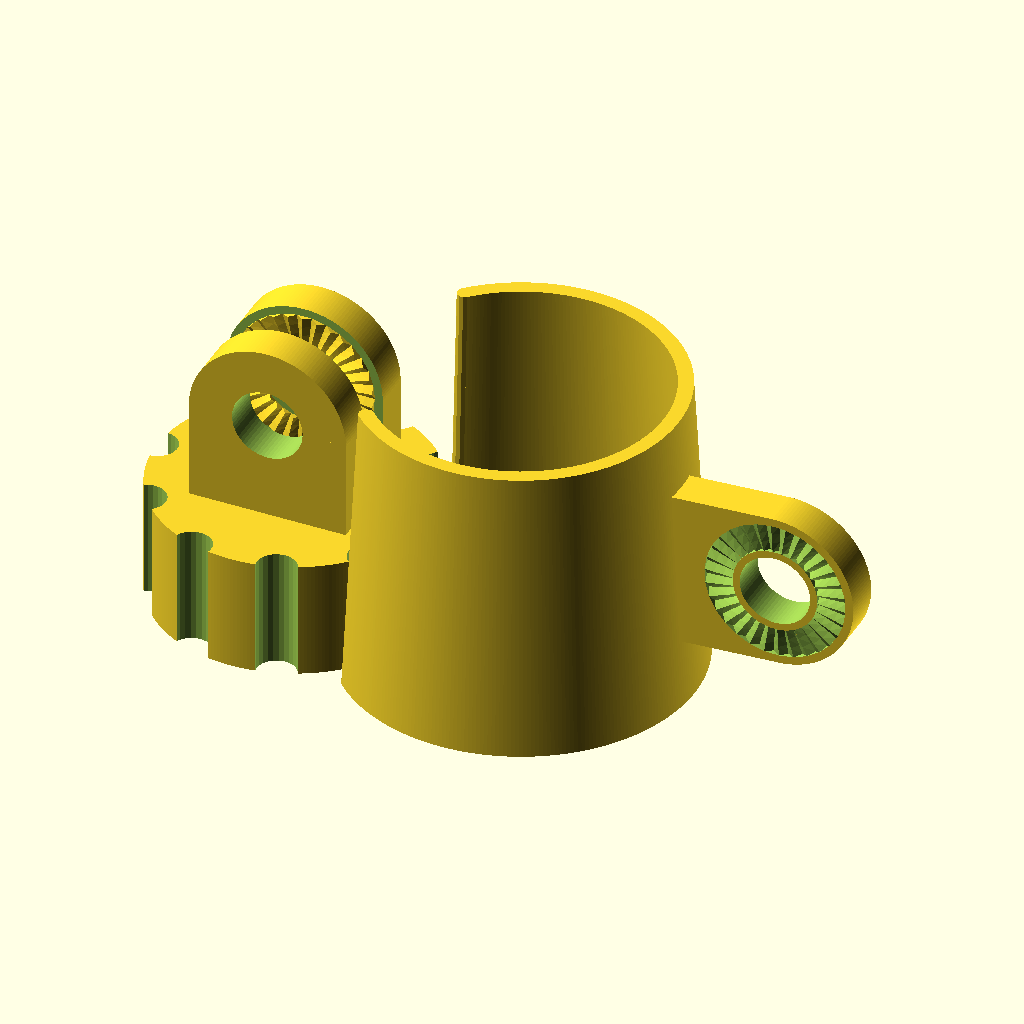
Cell 1 — every parameter at its default value.
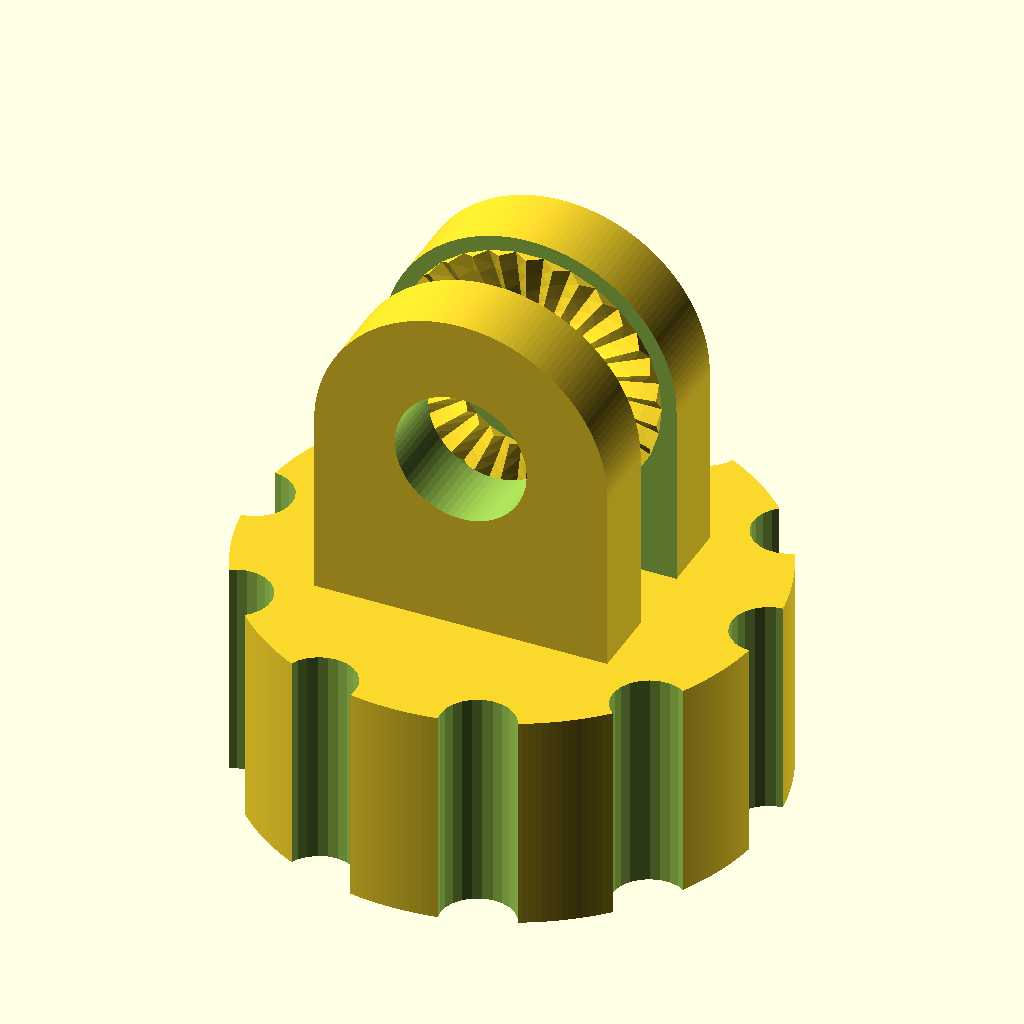
Cell 2: part = "mount" (everything else at default).
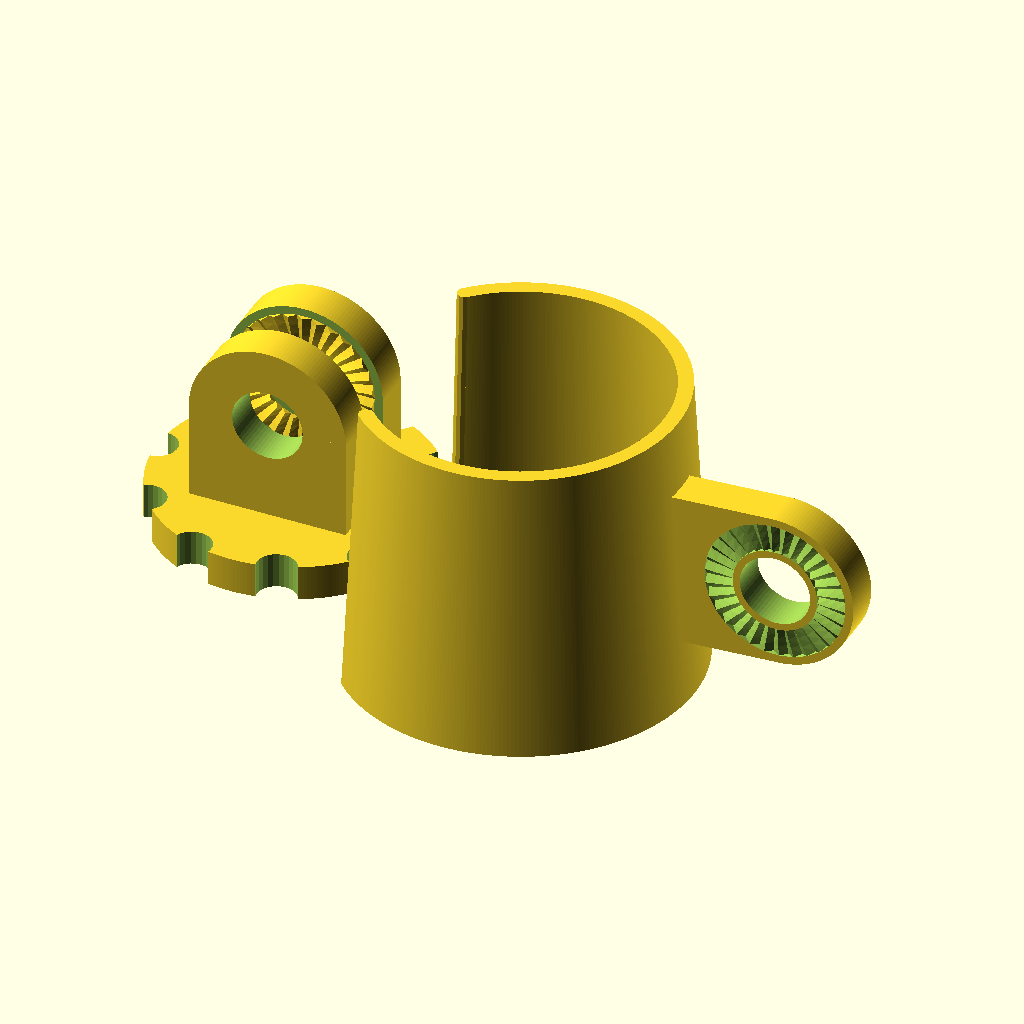
Cell 3: nut_size = 32 (everything else at default).
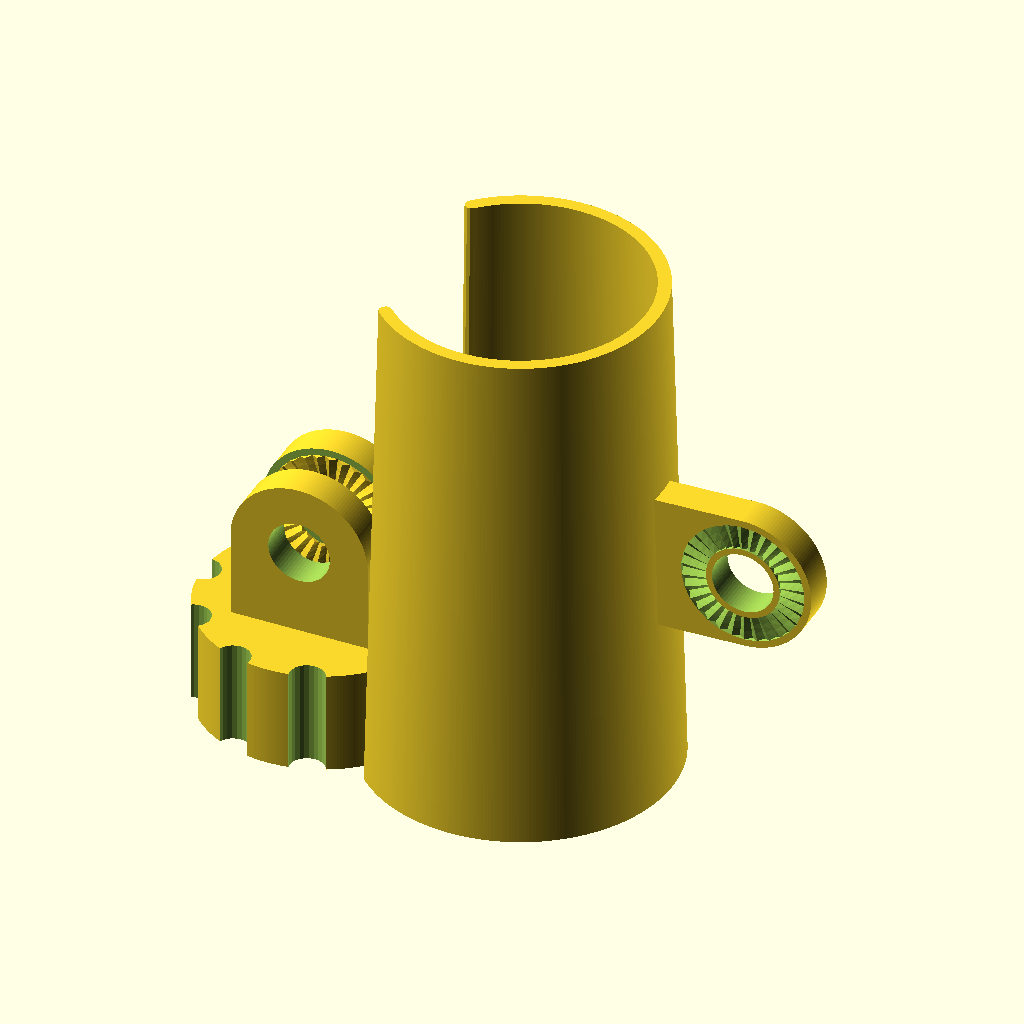
Cell 4 — holder_length set to 60, the other parameters unchanged.
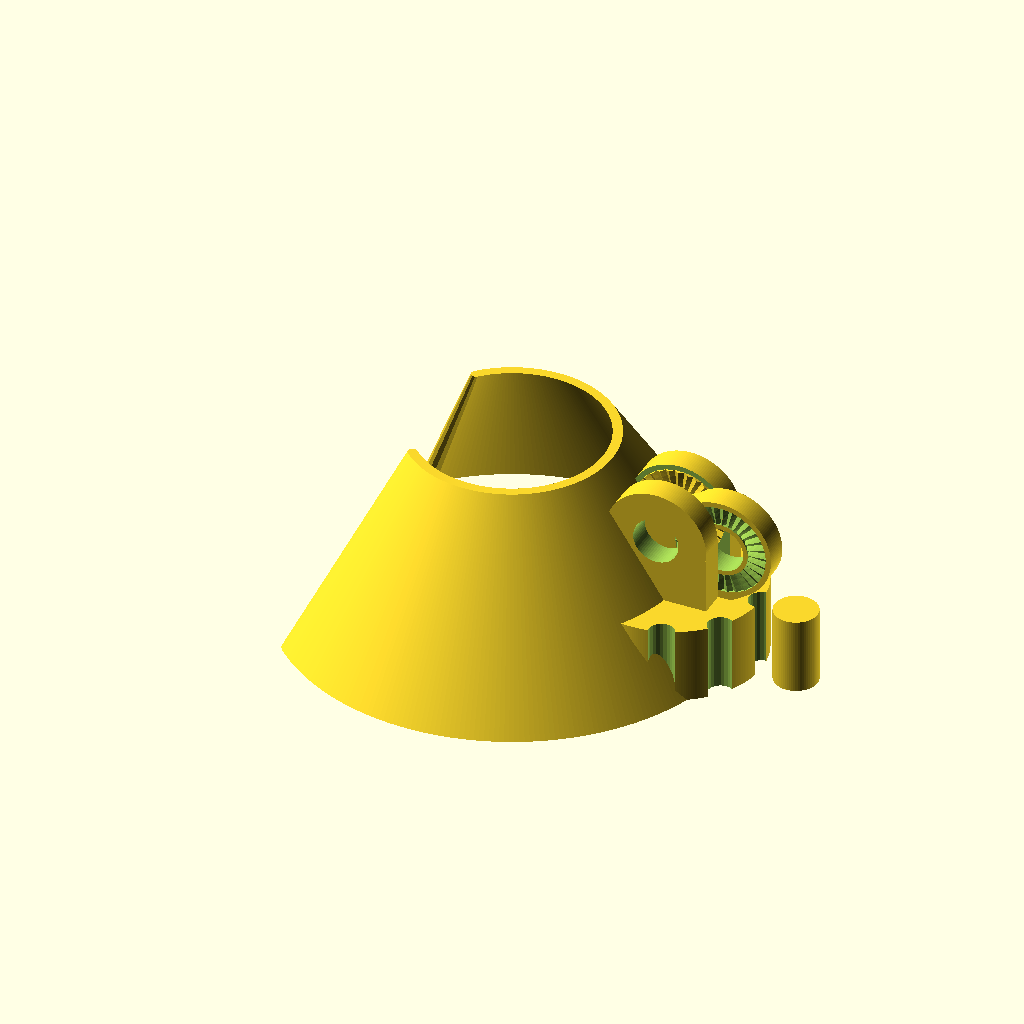
Cell 5: the same model with front_inner_diameter = 64.
All cells are drawn from the same view direction (rotation 55°, 0°, 25°, orthographic, colour scheme Cornfield), but the view is re-fitted for each cell, so position and scale can differ between cells as well as the parameter.
Source of the model, inputs/thingiverse/files/thing-2548892/files/microphone-holder.scad:
// preview[view:south west, tilt:top diagonal]

// Which part would you like to see?
part = "all"; // [all:All parts,mount:Mount Only,holder:Holder Only,axle:Axle Only]

/* [Basic] */

// Nut parameters in a mount

// Size of a nut between two flat edges
nut_size = 16;

nut_height = 8.3;

// Microphone holder parameters
holder_length = 30;

// Front inner diameter must be bigger or equal than rear one
front_inner_diameter = 32;
rear_inner_diameter = 29;

// Holder wall thickness
wall_thickness = 1.5;

/* [Advanced] */

// Knurled mount parameters
mount_base_height = 12;
mount_base_diameter = 28;

// Knurl's depth
knurl_depth = 2;
knurl_count = 10;

// Joint parameters
joint_outer_diameter = 16;

// Distance between two outer surfaces of the joint
joint_total_thickness = 12;
joint_height = 18;

// Gap width for middle joint arm
joint_slot_width = 4;

// Hole for the joint axle
joint_hole_diameter = 7;

// Joint cogs parameters
cogs_count=30;
cogs_height=0.5;

// An offset from outer joint surface and inner joint axle hole
cogs_offset=1;

/* [Print options] */

// printing parameters

// Expansion of detail as a result of extrusion
print_expansion = 0.1;

// Gap between details when printed together
gap_between_parts = 2;

/* [Hidden] */

// construction hidden constants

// technical overlap between joined or deducted details to ensure volumes are combined in one and deducted without thin planes at the edges
overlap=0.1;
pi=3.14;

// all parts together

print_part();

module print_part() {
    if ( (part == "all") || (part == "mount") ) {
        base_part();
    }

    if ( (part == "all") || (part == "holder") ) {
        offset=(mount_base_diameter/2)*cos(asin(((front_inner_diameter/2+wall_thickness)*sin(45))/(mount_base_diameter/2)))+(front_inner_diameter/2+wall_thickness)*(1+cos(45))+wall_thickness;
        translate( [offset+gap_between_parts,0,0] )
        rotate( [0,0,-90] )
        holder_part();
    }

    if ( (part == "all") || (part == "axle") ) {
        translate( [mount_base_diameter/2+gap_between_parts+joint_hole_diameter/2,0,0] )
        axle_part();
    }
}

// PART 1: Stand Mount

module base_part() {
    union() {
        difference() {
            base();
            nut ();
            knurls();
        };

        translate( [0,0,mount_base_height] )
        stand_mount_joint();
    }
}

module base () {
    cylinder( $fn=mount_base_diameter*pi*3, mount_base_height, d=mount_base_diameter );
}    

module knurls () {
    count = knurl_count;
    height = mount_base_height;
    radius = knurl_depth;
    surface_diameter = mount_base_diameter;
    
    angle=360/count;
    for( number = [1 : count] ) {
        rotate( [0,0,angle*number] )
        translate( [surface_diameter/2,0,-overlap] )
        cylinder( $fn=24, height+2*overlap, r=radius );
    };
}

module nut () {
    translate( [0,0,-overlap] )
    cylinder( $fn=6, nut_height+print_expansion+overlap, d=((nut_size+2*print_expansion)/cos(30)) );
}

module stand_mount_joint () {
    width = joint_outer_diameter;
    depth = joint_total_thickness;
    height = joint_height;
    hole_diameter = joint_hole_diameter+2*print_expansion;
	
	slot_width = joint_slot_width+2*print_expansion;

	union() {
		// joint without cogs
		difference() {
			// joint full body
			union() {
				// cubical part of the joint is radius less than full height
				// radius is half width of the joint
				translate( [-width/2, -depth/2, -overlap] )
				cube( [width, depth, height-width/2+overlap] );
				
				// radial part of the joint
				translate( [0,0,height-width/2] )
				rotate( [90,0,0] ) 
				cylinder( $fn=width*pi*3, depth, d=width, center=true );
			}
			
			// slot
			translate( [-width/2-overlap, -slot_width/2, -overlap*2] )
			cube( [width+overlap*2, slot_width, height+overlap*3] );
			
			// mount hole
			translate( [0,0,height-width/2] )
			rotate( [90,0,0] ) 
			cylinder( $fn=hole_diameter*pi*3, depth+overlap*2, d=hole_diameter, center=true );
		}
		
		// cogs
		translate( [0,-slot_width/2,height-width/2] )
		cogs( true );

        rotate ( [0,0,180] )
		translate( [0,-slot_width/2,height-width/2] )
		cogs( true );
	}
}

// PART 2: Holder

// this is the angle for whole detail to rotate to make holder semi-circle perpendicular to XY plane
ratio = front_inner_diameter/rear_inner_diameter;
tilt_angle = atan(((rear_inner_diameter/2+wall_thickness)*ratio-(rear_inner_diameter/2+wall_thickness))/holder_length);

module holder_part() {
    // make wide side of the holder laying flat at XY plane
    translate ( [0,0,holder_length/2] )
    rotate( [-90+tilt_angle,0,0] )
    union() {
        holder();

        holder_joint();
    }
}

module holder() {
	length = holder_length;
	inner_radius = [rear_inner_diameter/2, front_inner_diameter/2];
	thickness = wall_thickness;
	
	outer_radius = [inner_radius[0]+thickness, (inner_radius[0]+thickness)*ratio];
	
    // rotate holder to make it horizontal before attaching to the joint
	rotate( [-tilt_angle,0,0] )
    translate( [0,0,-outer_radius[0]*(1+ratio)/2] )
    rotate( [-90,0,0] )
	rotate( [0,0,45] )
	linear_extrude( height=length, slices=ceil(length), scale=ratio, center=true )
	union() {
		difference() {
			circle( $fn=2*outer_radius[0]*pi*3, r=outer_radius[0] );
			circle( $fn=2*inner_radius[0]*pi*3, r=inner_radius[0] );
			square( outer_radius[0]+overlap );
		}
		
		translate( [inner_radius[0]+thickness/2, 0] )
		circle( $fn=12, d=thickness );

		translate( [0, inner_radius[0]+thickness/2] )
		circle( $fn=12, d=thickness );
	}
}

// joint arm
module holder_joint () {
    width = joint_outer_diameter;
    depth = joint_slot_width-print_expansion;
    height = joint_height;
    hole_diameter = joint_hole_diameter+2*print_expansion;

	holder_min_radius = rear_inner_diameter/2+wall_thickness;
	insert_angle = asin((depth/2)/holder_min_radius);
	insert_length = holder_min_radius*(1-cos(insert_angle))+overlap;

	translate( [0, 0, -insert_length/2] )
	cube( [depth, width, insert_length], center=true );
	
	union() {
		// joint without cogs
		difference() {
			// joint full body
			union() {
				// cubical part of the joint
				translate( [-depth/2, -width/2, -overlap] )
				cube( [depth, width, height-width/2+overlap] );
				
				// radial part of the joint
				translate( [0,0,height-width/2] )
				rotate( [0,90,0] ) 
				cylinder( $fn=width*pi*3, depth, d=width, center=true );
			}
			
			// mount hole
			translate( [0,0,height-width/2] )
			rotate( [0,90,0] ) 
			cylinder( $fn=hole_diameter*pi*3, depth+overlap*2, d=hole_diameter, center=true );

			// cogs
			rotate( [0,0,90] )
			translate( [0,-depth/2,height-width/2] )
			cogs();

			rotate( [0,0,-90] )
			translate( [0,-depth/2,height-width/2] )
			cogs( false );
		}
	}
}


// PART 3: Joining Axle

module axle_part() {
    cylinder( $fn=joint_hole_diameter*pi*3, joint_total_thickness, d=joint_hole_diameter-print_expansion*2 );
}

// small cogs to make a traction in joint
// if cogs are convex, then their length is shorter to fit into concave cogs slots after printing
module cogs( isConvex=true ) {
    count = cogs_count;
    angle=360/count;

	offset = cogs_offset + ( isConvex ? -2*print_expansion : 2*print_expansion );
	outer_radius = joint_outer_diameter/2-offset;
	inner_radius = joint_hole_diameter/2+offset;

    height = cogs_height;
	length = outer_radius*cos(angle/2)-inner_radius;
    
	outer_width=outer_radius*sin(angle/2)*2;
	inner_width=inner_radius*tan(angle/2)*2;
	
    for( number = [1 : count] ) {
        rotate( [0,number*angle,0] )
		translate( [0,0,-outer_radius*cos(angle/2)] )
		linear_extrude( height=length, slices=ceil(length), scale=[(inner_width/outer_width),1] )
		polygon( points=[[-outer_width/2,0], [0,height], [outer_width/2,0], [outer_width/2,-overlap], [-outer_width/2,-overlap]] );
    };
}
Customizer parameters (derived from the source; name, type, default, range or options):
part: string, default "all", options "all", "mount", "holder", "axle"
nut_size: number, default 16
nut_height: number, default 8.3
holder_length: number, default 30
front_inner_diameter: number, default 32
rear_inner_diameter: number, default 29
wall_thickness: number, default 1.5
mount_base_height: number, default 12
mount_base_diameter: number, default 28
knurl_depth: number, default 2
knurl_count: number, default 10
joint_outer_diameter: number, default 16
joint_total_thickness: number, default 12
joint_height: number, default 18
joint_slot_width: number, default 4
joint_hole_diameter: number, default 7
cogs_count: number, default 30
cogs_height: number, default 0.5
cogs_offset: number, default 1
print_expansion: number, default 0.1
gap_between_parts: number, default 2
